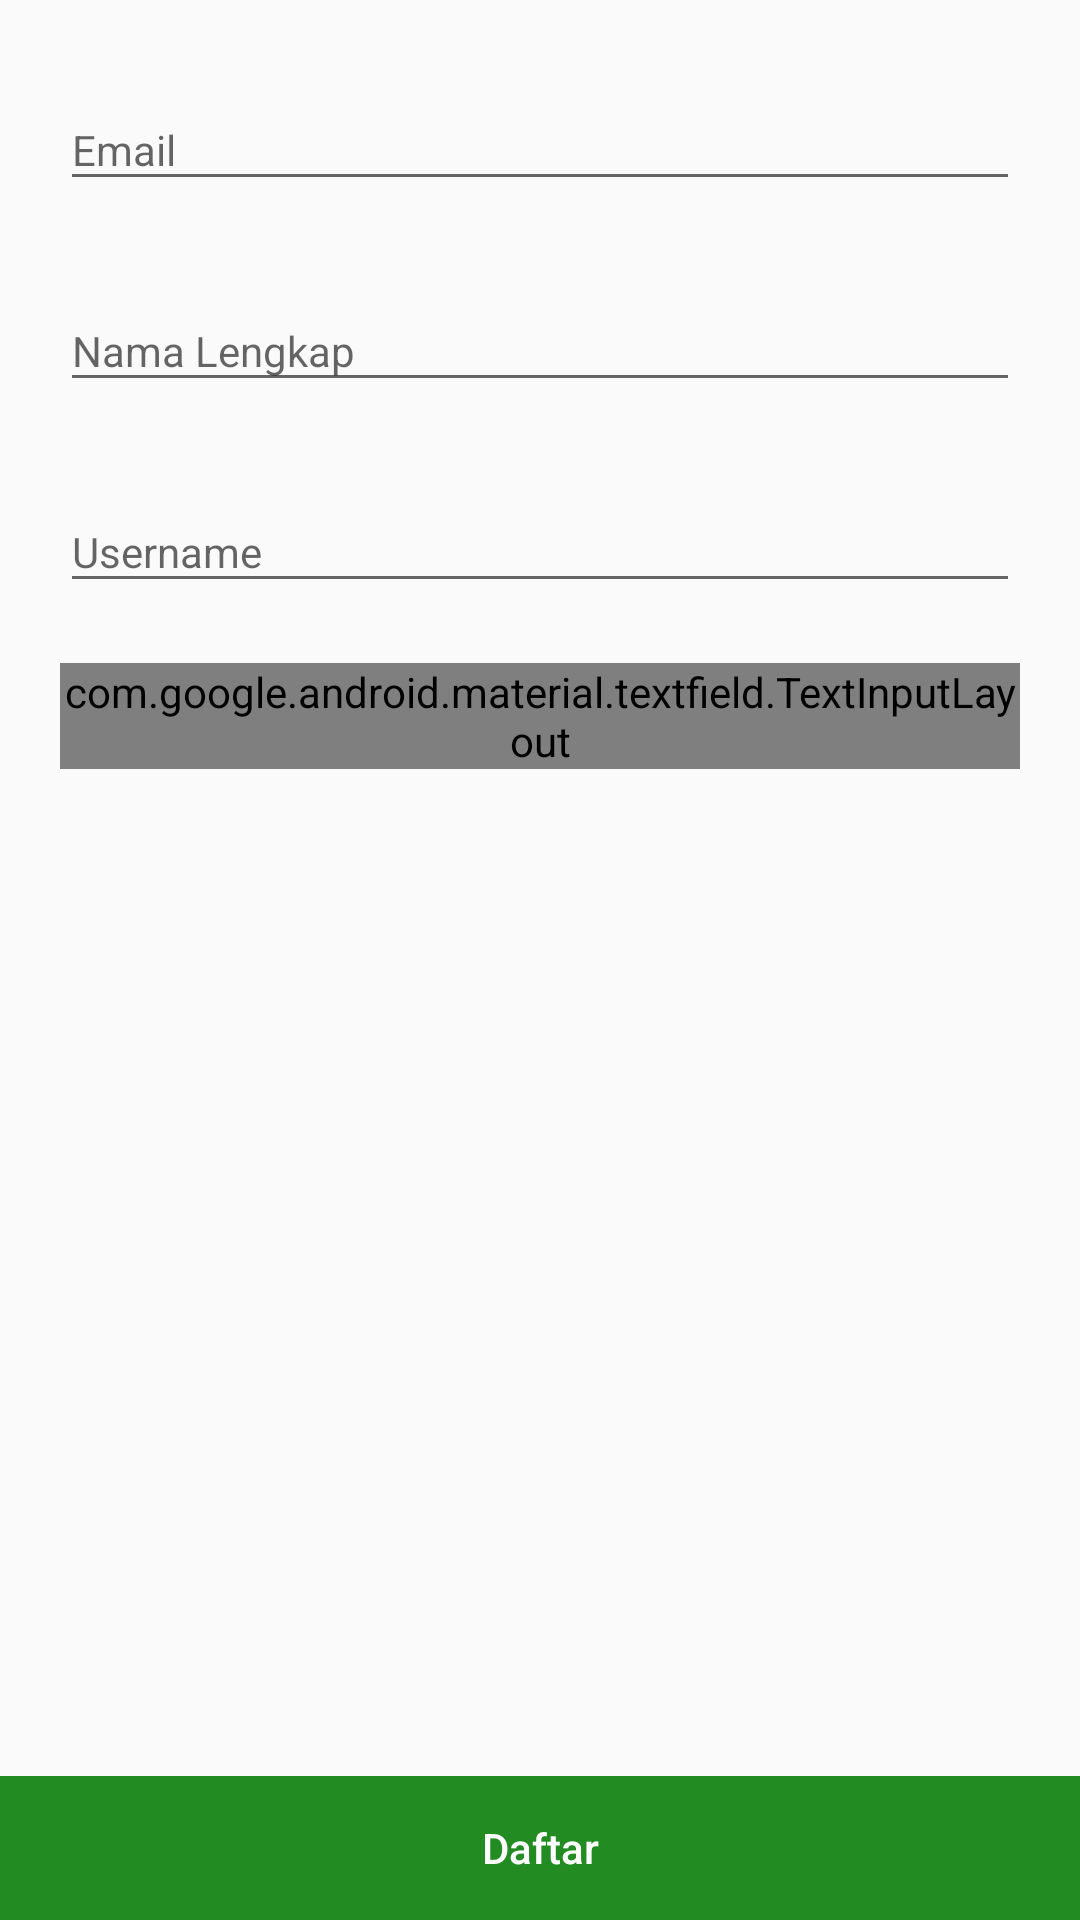

Here is an Android app screen rendered from its layout file. Give the layout XML and the strings, colors and styles it references.
<!-- AndroidManifest.xml: application theme Theme.MiniStockbit -->
<!-- res/layout/fragment_register_using_email.xml -->
<?xml version="1.0" encoding="utf-8"?>
<androidx.constraintlayout.widget.ConstraintLayout
    xmlns:android="http://schemas.android.com/apk/res/android"
    xmlns:tools="http://schemas.android.com/tools"
    xmlns:app="http://schemas.android.com/apk/res-auto"
    android:layout_width="match_parent"
    android:layout_height="match_parent"
    tools:context=".ui.auth.fragment.RegisterUsingEmailFragment">

    <com.google.android.material.textfield.TextInputLayout
        android:id="@+id/tilEmail"
        android:layout_width="match_parent"
        android:layout_height="wrap_content"
        android:layout_margin="20dp"
        app:hintEnabled="true"
        app:layout_constraintTop_toTopOf="parent">

        <EditText
            android:id="@+id/etEmail"
            android:layout_width="match_parent"
            android:layout_height="wrap_content"
            android:autofillHints="Email"
            android:hint="@string/tvEmail"
            android:inputType="textEmailAddress"
            android:textSize="14sp"/>

    </com.google.android.material.textfield.TextInputLayout>

    <com.google.android.material.textfield.TextInputLayout
        android:id="@+id/tilFulname"
        android:layout_width="match_parent"
        android:layout_height="wrap_content"
        android:layout_margin="20dp"
        app:hintEnabled="true"
        app:layout_constraintTop_toBottomOf="@id/tilEmail">

        <EditText
            android:id="@+id/etFulname"
            android:layout_width="match_parent"
            android:layout_height="wrap_content"
            android:autofillHints="Fulname"
            android:hint="@string/tvFulname"
            android:inputType="text"
            android:textSize="14sp"/>

    </com.google.android.material.textfield.TextInputLayout>

    <com.google.android.material.textfield.TextInputLayout
        android:id="@+id/tilUsername"
        android:layout_width="match_parent"
        android:layout_height="wrap_content"
        android:layout_margin="20dp"
        app:hintEnabled="true"
        app:layout_constraintTop_toBottomOf="@id/tilFulname">

        <EditText
            android:id="@+id/etUsername"
            android:layout_width="match_parent"
            android:layout_height="wrap_content"
            android:autofillHints="Username"
            android:hint="@string/tvUsername"
            android:inputType="text"
            android:textSize="14sp"/>

    </com.google.android.material.textfield.TextInputLayout>

    <com.google.android.material.textfield.TextInputLayout
        android:id="@+id/tilPassword"
        android:layout_width="match_parent"
        android:layout_height="wrap_content"
        android:layout_margin="20dp"
        app:hintEnabled="false"
        app:passwordToggleEnabled="true"
        app:passwordToggleDrawable="@drawable/show_password_selector"
        app:layout_constraintTop_toBottomOf="@id/tilUsername">

        <EditText
            android:id="@+id/etPassword"
            android:layout_width="match_parent"
            android:layout_height="wrap_content"
            android:autofillHints="Password"
            android:hint="@string/tvPassword"
            android:inputType="textPassword"
            android:textSize="14sp"/>

    </com.google.android.material.textfield.TextInputLayout>

    <Button
        android:id="@+id/btnRegister"
        android:layout_width="match_parent"
        android:layout_height="wrap_content"
        android:text="@string/btnRegister"
        android:textColor="@color/white"
        android:textAllCaps="false"
        android:background="@color/colorGreenForest"
        style="?android:attr/borderlessButtonStyle"
        android:focusable="true"
        android:clickable="true"
        android:foreground="?android:attr/selectableItemBackground"
        app:layout_constraintBottom_toBottomOf="parent"
        app:layout_constraintStart_toStartOf="@id/tilPassword"
        app:layout_constraintEnd_toEndOf="@id/tilPassword"/>

</androidx.constraintlayout.widget.ConstraintLayout>
<!-- resources referenced by this layout -->
<resources>
  <color name="colorGreenForest">#228B22</color>
  <color name="white">#FFFFFFFF</color>
  <!-- drawable show_password_selector (drawable) -->
  <?xml version="1.0" encoding="utf-8"?>
  <selector xmlns:android="http://schemas.android.com/apk/res/android">
      <item android:drawable="@drawable/ic_eye_on_password" android:state_checked="true"/>
      <item android:drawable="@drawable/ic_eye_off_password"/>
  </selector>
  <string name="btnRegister">Daftar</string>
  <string name="tvEmail">Email</string>
  <string name="tvFulname">Nama Lengkap</string>
  <string name="tvPassword">Password</string>
  <string name="tvUsername">Username</string>
  <style name="Theme.MiniStockbit" parent="Theme.AppCompat.Light.NoActionBar">
          
          <item name="colorPrimary">@color/colorGreenKelly</item>
          <item name="colorPrimaryVariant">@color/colorGreenForest</item>
          <item name="colorOnPrimary">@color/black</item>
          
          <item name="colorSecondary">@color/teal_200</item>
          <item name="colorSecondaryVariant">@color/teal_700</item>
          <item name="colorOnSecondary">@color/black</item>
          
          <item name="android:statusBarColor" tools:targetApi="l">?attr/colorPrimaryVariant</item>
          <item name="android:textColor">@color/black</item>
      </style>
  <color name="colorGreenKelly">#4CBB17</color>
  <color name="black">#FF000000</color>
  <color name="teal_200">#FF03DAC5</color>
  <color name="teal_700">#FF018786</color>
</resources>
